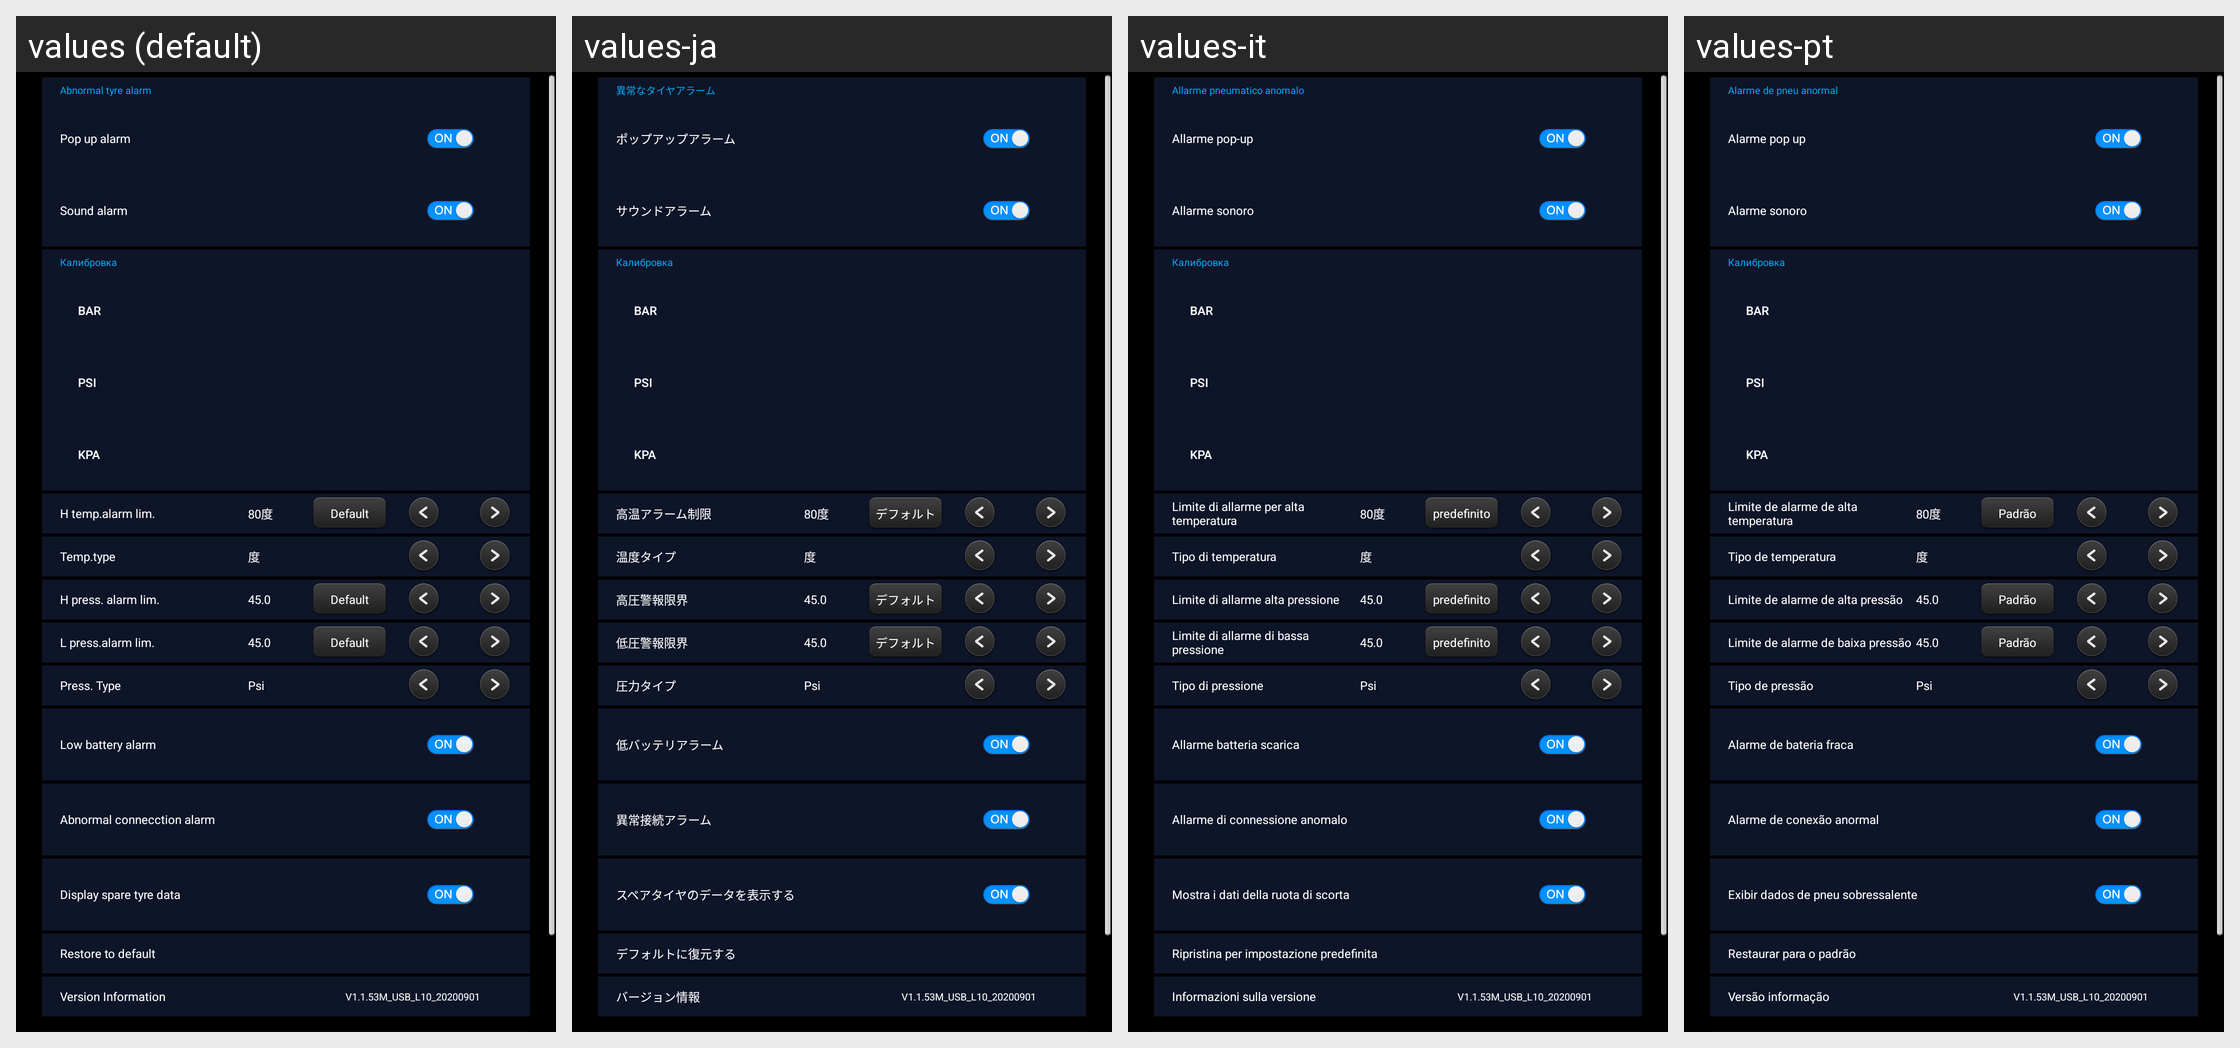

Translations of the strings shown on this Android screen, per locale in the grid:
Android screen res/layout/fragment_set.xml rendered under 4 locales, left to right: values (default), values-ja, values-it, values-pt. Device: Nexus 5 (rendered at 1080×1920; each locale shown at half size, 540×960, under a caption strip naming it); theme AppTheme.
Other locales in the repository, not shown: values-de, values-es, values-pl, values-ru, values-uk, values-zh-rCN, values-zh-rTW.
Strings drawn on this screen, with the default value and each locale's value (text and hints the layout hard-codes, and strings that could not be matched under every locale, appear in the picture but are not listed):

yichangzhudongbaojin
  values: Abnormal tyre alarm
  values-ja: 異常なタイヤアラーム
  values-it: Allarme pneumatico anomalo
  values-pt: Alarme de pneu anormal

tanchukuangbaojin
  values: Pop up alarm
  values-ja: ポップアップアラーム
  values-it: Allarme pop-up
  values-pt: Alarme pop up

shengyinbaojin
  values: Sound alarm
  values-ja: サウンドアラーム
  values-it: Allarme sonoro
  values-pt: Alarme sonoro

zuigaowendubaojin
  values: H temp.alarm lim.
  values-ja: 高温アラーム制限
  values-it: Limite di allarme per alta temperatura
  values-pt: Limite de alarme de alta temperatura

morengzhi
  values: Default
  values-ja: デフォルト
  values-it: predefinito
  values-pt: Padrão

wendudanwei
  values: Temp.type
  values-ja: 温度タイプ
  values-it: Tipo di temperatura
  values-pt: Tipo de temperatura

zuigaobaojintaiya
  values: H press. alarm lim.
  values-ja: 高圧警報限界
  values-it: Limite di allarme alta pressione
  values-pt: Limite de alarme de alta pressão

zuidibojintaiya
  values: L press.alarm lim.
  values-ja: 低圧警報限界
  values-it: Limite di allarme di bassa pressione
  values-pt: Limite de alarme de baixa pressão

taiyadanwei
  values: Press. Type
  values-ja: 圧力タイプ
  values-it: Tipo di pressione
  values-pt: Tipo de pressão

dianyabaojin
  values: Low battery alarm
  values-ja: 低バッテリアラーム
  values-it: Allarme batteria scarica
  values-pt: Alarme de bateria fraca

lianjieyichangbaojin
  values: Abnormal connecction alarm
  values-ja: 異常接続アラーム
  values-it: Allarme di connessione anomalo
  values-pt: Alarme de conexão anormal

spare_tire_enable
  values: Display spare tyre data
  values-ja: スペアタイヤのデータを表示する
  values-it: Mostra i dati della ruota di scorta
  values-pt: Exibir dados de pneu sobressalente

huifumorenzhi
  values: Restore to default
  values-ja: デフォルトに復元する
  values-it: Ripristina per impostazione predefinita
  values-pt: Restaurar para o padrão

version_info
  values: Version Information
  values-ja: バージョン情報
  values-it: Informazioni sulla versione
  values-pt: Versão informação
